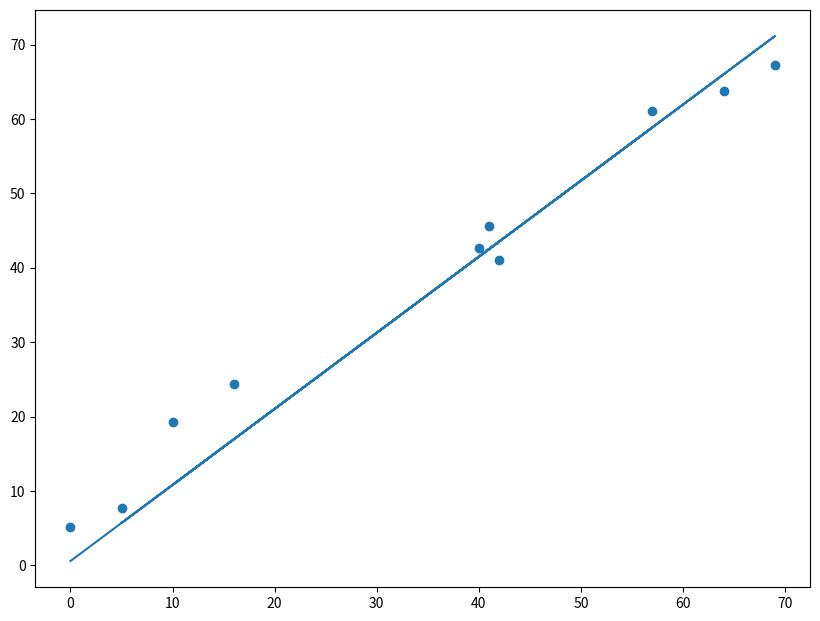

Write Python code to recreate this figure.
import numpy as np


class LinearRegression(object):

    def __init__(self, W=None):
        self.weights = W
        self.training_loss = None  # Stores training loss after running gradient descent

    def predict(self, X):
        """
        Predict outputs from an array of inputs

        Parameters
        ----------
        X : Input data

        Returns
        -------
        Array of predictions from trained linear regression model

        """
        X = np.insert(X, 0, values=1, axis=1)  # Add constant 1 to start of array

        assert X.shape[1] == len(self.weights), "Input size of {0} does not match expected size of {1}".format(
            X.shape[1], len(self.weights))
        return np.dot(X, self.weights)

    def fit(self, X, y, method='OLS', epochs=None, learning_rate=None, batch_size=None):
        """
        Fit linear regression model given training data and target array

        Parameters
        ----------
        X : Training data
        y : Target values
        method : 'OLS' for ordinary least squares solution, 'SGD' for batch gradient descent
        epochs : Number of epochs to run gradient descent
        learning_rate : Learning rate for gradient descent
        batch_size : Batch size for batch gradient descent

        Returns
        -------
        None

        """

        # Add a column of ones to training data
        X = np.insert(X, 0, values=1, axis=1)

        if method == 'OLS':
            ols_weights = np.dot(np.linalg.inv(np.dot(X.T, X)), np.dot(X.T, y))
            self.weights = ols_weights
        elif method == 'SGD':
            self.gradient_descent(X, y, epochs=epochs, learning_rate=learning_rate, batch_size=batch_size)
        else:
            raise ValueError('Method "{0}" was not recognised. Method must be either "OLS" or "SGD".'.format(method))

        return None

    def gradient_descent(self, X, y, epochs, learning_rate, batch_size):
        """
        Optimises weights using batch gradient descent

        Parameters
        ----------
        X : Training data
        y : Target values
        epochs : Number of epochs to run gradient descent
        learning_rate : Learning rate for gradient descent
        batch_size : Batch size for batch gradient descent

        Returns
        -------
        None

        """
        num_feats = X.shape[1]
        num_samples = X.shape[0]

        y = y.reshape(num_samples, 1)
        W = np.random.rand(num_feats, 1)
        training_loss_epochs = []

        for ix in range(epochs):
            shuffled_ix = (np.arange(0, len(X)))
            np.random.shuffle(shuffled_ix)
            X = X[shuffled_ix, :]
            y = y[shuffled_ix, :]

            for batch_ix in np.arange(0, X.shape[0], batch_size):
                W = self.gradient_descent_step(W, X[batch_ix:batch_ix + batch_size],
                                               y[batch_ix:batch_ix + batch_size],
                                               learning_rate)

            training_loss = (0.5 / num_samples) * np.dot((y - np.dot(X, W)).T, (y - np.dot(X, W)))

            if ix % 10 == 0:
                print('epoch {0} : training loss {1}'.format(ix, training_loss))
                training_loss_epochs.append(training_loss[0])

        self.weights = W
        self.training_loss = training_loss_epochs
        return None

    @staticmethod
    def gradient_descent_step(W, X, y, learning_rate):
        """
        Performs a single step of gradient descent

        Parameters
        ----------
        W : Weights
        X : Training data
        y : Target values
        learning_rate : Learning rate for gradient descent

        Returns
        -------
        W : Updated weights

        """
        y_pred = np.dot(X, W)
        err = (y - y_pred)
        dW = np.dot(-X.T, err) / len(X)
        W -= learning_rate * dW
        return W


if __name__ == '__main__':
    import matplotlib.pyplot as plt

    # Generate random data
    n_feats = 1
    n_obs = 10
    W = np.random.random((n_feats, 1))
    X = np.random.randint(0, 100, size=[n_obs, n_feats])
    y = np.dot(X, W) + np.random.rand(n_obs, 1) * 10

    # Fit model
    model = LinearRegression()
    model.fit(X, y, method='SGD', batch_size=250, learning_rate=0.0001, epochs=100)

    # Predict
    y_pred = model.predict(X)

    # Plot results
    ax, fig = plt.subplots(figsize=[10, 7.5])
    plt.scatter(X, y)
    plt.plot(X, y_pred)
    plt.show()
